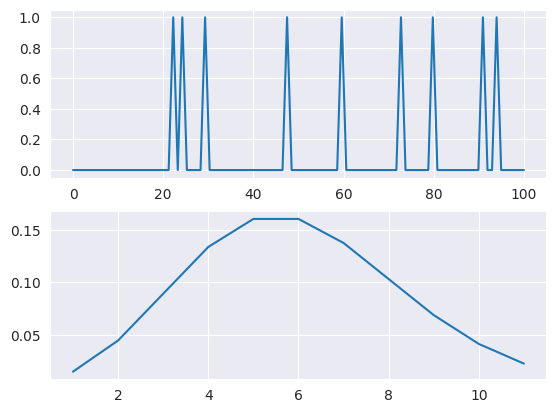

Recreate this plot in Python.
""" [redacted] """

import numpy as np
from scipy import stats
import seaborn as sns
from matplotlib import pyplot

__author__ = '[email redacted] (Sajad Azami)'

sns.set_style("darkgrid")


# Comparing Binomial(100,0.6) with Poisson(6)
def simulate():
    x = np.arange(stats.poisson.ppf(0.01, 6),
                  stats.poisson.ppf(0.99, 6))
    binomial = np.random.binomial(1, 0.06, 100)
    n = np.linspace(0, 100, 100)
    poisson = stats.poisson.pmf(x, 6)
    pyplot.subplot(211)
    pyplot.plot(n, binomial)
    pyplot.subplot(212)
    pyplot.plot(x, poisson)
    pyplot.show()


def main():
    simulate()


if __name__ == '__main__':
    main()
